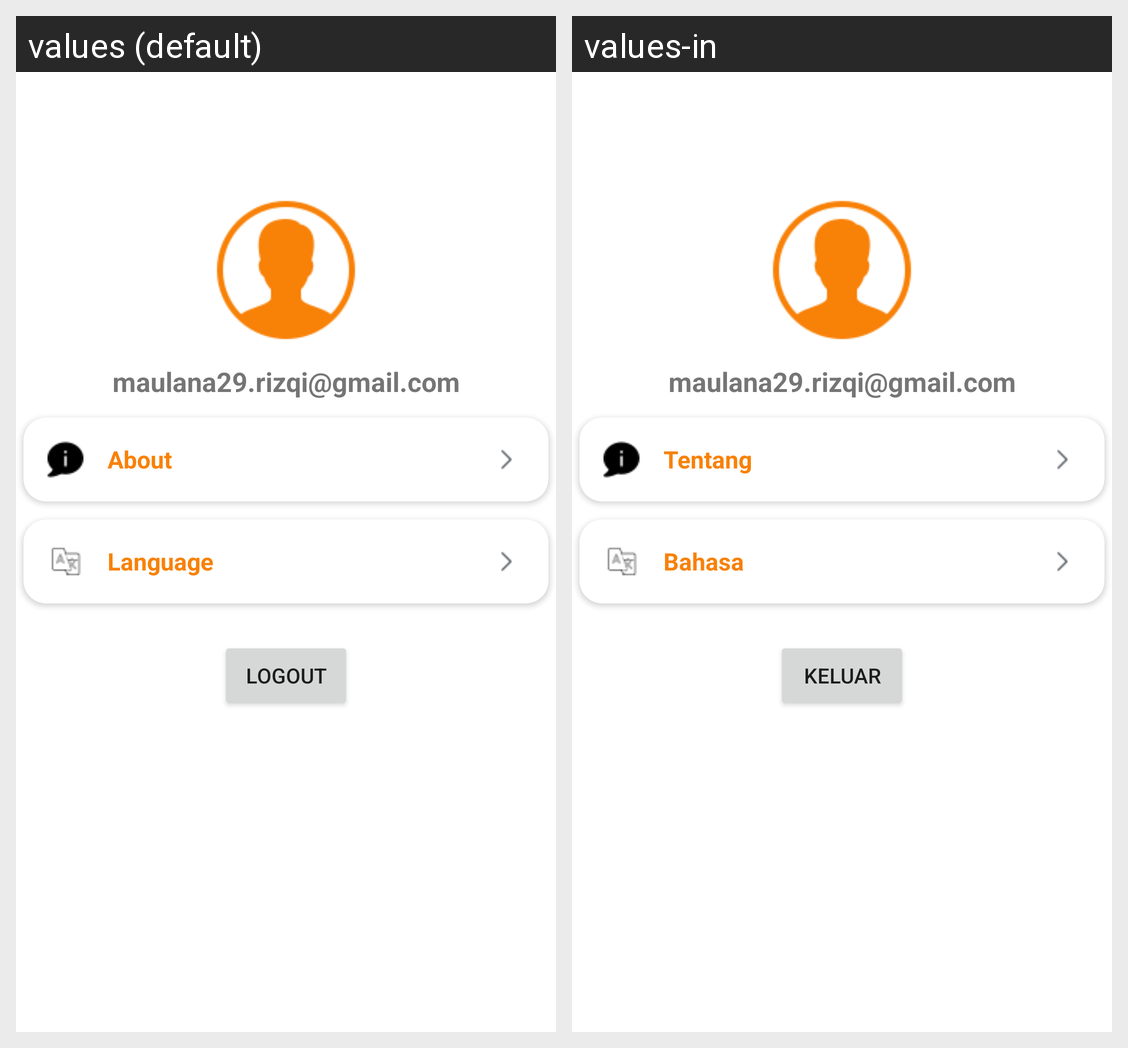

Strings drawn on this Android screen and how each of the app's shown locales translates them:
Android screen res/layout/fragment_profile.xml rendered under 2 locales, left to right: values (default), values-in. Device: Nexus 5 (rendered at 1080×1920; each locale shown at half size, 540×960, under a caption strip naming it); theme Theme.SpicifyApplication.
Strings drawn on this screen, with the default value and each locale's value (text and hints the layout hard-codes, and strings that could not be matched under every locale, appear in the picture but are not listed):

about
  values: About
  values-in: Tentang

language
  values: Language
  values-in: Bahasa

logout
  values: Logout
  values-in: Keluar
